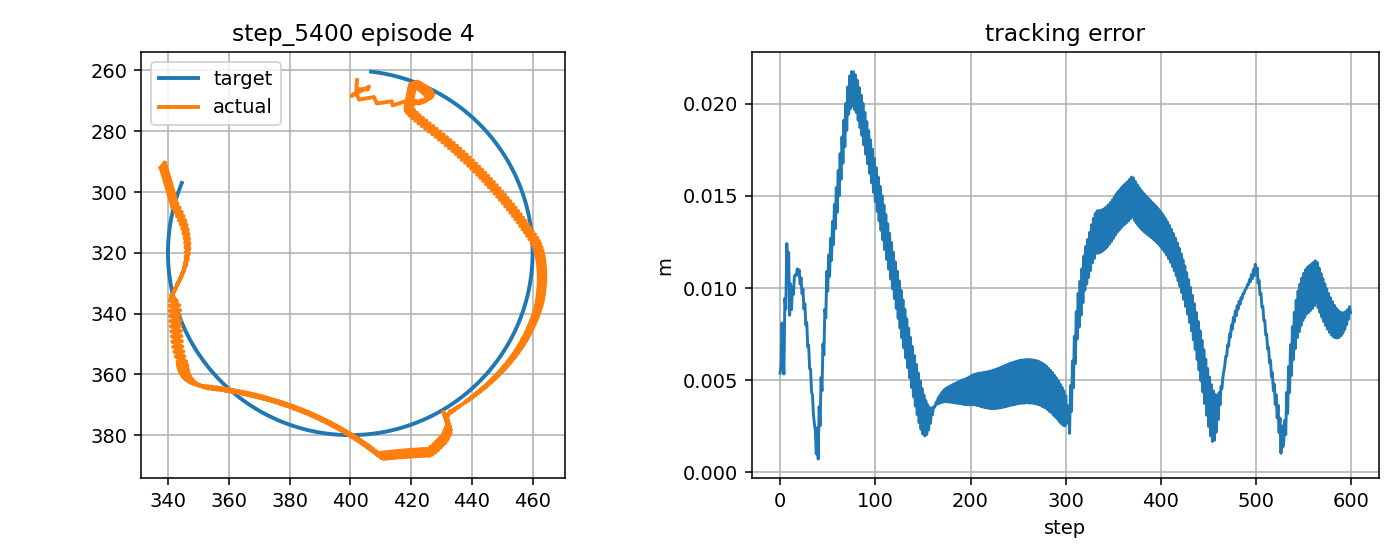

The file beside this chart, header and first rows:
step, t, x_target_px, y_target_px, x_ee_px, y_ee_px, q1, q2, dq1, dq2, tau1, tau2, tau_pd1, tau_pd2, reward, ee_error_px, ee_error_m, q_error_norm, dq_error_norm, action_norm, action_saturation, tau_total_norm, tau_residual_norm, q_abs_max
0, 9.636, 406.8, 260.4, 402.2, 263.2, -2.192, 1.49, -1.667, 1.667, -3.561, 5.329, -0.5248, 0.9755, 0.6453, 5.387, 0.005387, 0.0404, 2.422, 1.062, 0.0, 6.41, 5.308, 2.192
1, 9.653, 407.3, 260.4, 402.2, 263.2, -2.192, 1.49, 0.0, 0.0, 12.31, -8.335, 17.22, -13.3, 0.7082, 5.789, 0.005789, 0.04155, 0.1173, 1.397, 1.0, 14.87, 6.986, 2.192
2, 9.669, 407.8, 260.5, 402, 266.2, -2.203, 1.517, -0.6939, 1.667, -1.142, 3.858, 0.6243, 0.06051, 0.6015, 8.113, 0.008113, 0.07056, 1.826, 0.8376, 0.0, 4.023, 4.188, 2.203
3, 9.686, 408.3, 260.6, 405.8, 266.2, -2.187, 1.517, 0.9728, 0.0, 6.131, -9.711, 8.064, -14.2, 0.7598, 6.18, 0.00618, 0.06197, 0.8607, 0.9783, 0.0, 11.48, 4.892, 2.187
4, 9.703, 408.8, 260.6, 406.2, 265.3, -2.182, 1.509, 0.2948, -0.5191, -4.93, 0.08071, -9.115, -0.8295, 0.7793, 5.34, 0.00534, 0.05255, 0.5812, 0.8566, 0.0, 4.93, 4.283, 2.182
5, 9.719, 409.3, 260.7, 402.5, 267.3, -2.205, 1.528, -1.372, 1.148, -4.373, 5.974, -2.449, 3.656, 0.5173, 9.448, 0.009448, 0.08215, 1.854, 0.6025, 0.0, 7.403, 3.012, 2.205
6, 9.736, 409.8, 260.8, 402.9, 266.4, -2.2, 1.519, 0.2948, -0.5191, 10.31, -5.439, 15.12, -10.32, 0.5997, 8.862, 0.008862, 0.07318, 0.585, 1.369, 0.0, 11.66, 6.844, 2.2
7, 9.753, 410.3, 260.9, 400.4, 268.4, -2.218, 1.538, -1.074, 1.148, -2.382, 5.115, -1.666, 3.352, 0.4084, 12.42, 0.01242, 0.1002, 1.623, 0.3805, 0.0, 5.642, 1.903, 2.218
8, 9.769, 410.8, 261, 401.9, 267.5, -2.208, 1.53, 0.5922, -0.5191, 8.513, -5.992, 12.75, -10.62, 0.535, 10.98, 0.01098, 0.08793, 0.7388, 1.254, 0.0, 10.41, 6.268, 2.208
9, 9.786, 411.3, 261.1, 402.9, 269.6, -2.211, 1.549, -0.1864, 1.148, -1.733, 3.389, -4.214, 3.058, 0.4745, 11.95, 0.01195, 0.105, 1.145, 0.5007, 0.0, 3.807, 2.503, 2.211
10, 9.803, 411.8, 261.2, 407.8, 268.7, -2.186, 1.54, 1.48, -0.5191, 5.014, -7.775, 3.761, -10.9, 0.7015, 8.532, 0.008532, 0.08425, 1.484, 0.6729, 0.0, 9.251, 3.365, 2.186
11, 9.819, 412.3, 261.3, 408.7, 270.9, -2.189, 1.559, -0.1864, 1.148, -9.103, 1.556, -13.73, 2.787, 0.5128, 10.23, 0.01023, 0.1027, 1.141, 0.9576, 0.0, 9.235, 4.788, 2.189
12, 9.836, 412.7, 261.4, 413.7, 270.2, -2.165, 1.551, 1.48, -0.5191, 2.277, -8.198, 3.123, -11.17, 0.6503, 8.838, 0.008838, 0.08517, 1.486, 0.6174, 0.0, 8.508, 3.087, 2.165
13, 9.853, 413.2, 261.5, 413.9, 271.5, -2.168, 1.563, -0.1864, 0.7226, -10.12, 0.09106, -14.37, 2.519, 0.5312, 10.04, 0.01004, 0.09738, 0.7345, 0.978, 0.0, 10.12, 4.89, 2.168
14, 9.869, 413.7, 261.6, 418.3, 270.1, -2.143, 1.547, 1.48, -0.9441, -0.6435, -5.039, 2.48, -7.789, 0.592, 9.665, 0.009665, 0.07643, 1.698, 0.8323, 0.0, 5.08, 4.162, 2.143
15, 9.886, 414.2, 261.7, 418.6, 271.4, -2.146, 1.559, -0.1864, 0.7226, -11.74, 2.741, -15.02, 6.142, 0.5165, 10.65, 0.01065, 0.08812, 0.7307, 0.945, 0.0, 12.05, 4.725, 2.146
16, 9.903, 414.7, 261.8, 421.7, 270, -2.127, 1.543, 1.131, -0.9441, -1.997, -4.551, 1.831, -7.564, 0.5359, 10.72, 0.01072, 0.0709, 1.433, 0.9744, 0.0, 4.969, 4.872, 2.127
17, 9.919, 415.2, 261.9, 420.5, 271.2, -2.136, 1.555, -0.5358, 0.7226, -11.41, 3.519, -11.96, 6.366, 0.5515, 10.68, 0.01068, 0.08204, 0.923, 0.5801, 0.0, 11.94, 2.9, 2.136
18, 9.936, 415.7, 262.1, 423.6, 269.7, -2.118, 1.54, 1.112, -0.9441, 0.4658, -3.343, 5.091, -7.342, 0.5051, 11.04, 0.01104, 0.06619, 1.423, 1.223, 0.0, 3.375, 6.115, 2.118
19, 9.953, 416.1, 262.2, 422.4, 270.9, -2.127, 1.552, -0.5544, 0.7226, -11.89, 3.855, -12, 6.59, 0.5568, 10.75, 0.01075, 0.0763, 0.9324, 0.5474, 0.0, 12.5, 2.737, 2.127
20, 9.969, 416.6, 262.3, 425, 269.5, -2.111, 1.536, 0.9859, -0.9441, 0.3715, -2.989, 5.063, -7.117, 0.5089, 10.99, 0.01099, 0.06149, 1.34, 1.25, 0.0, 3.012, 6.249, 2.111
21, 9.986, 417.1, 262.5, 423.3, 270.6, -2.122, 1.548, -0.6808, 0.7226, -11.92, 4.681, -10.88, 6.816, 0.5908, 10.22, 0.01022, 0.07065, 1.022, 0.4754, 0.0, 12.81, 2.377, 2.122
22, 10, 417.6, 262.6, 425.9, 269.2, -2.106, 1.532, 0.9859, -0.9441, 1.474, -2.483, 6.262, -6.89, 0.5219, 10.56, 0.01056, 0.05646, 1.343, 1.301, 0.0, 2.888, 6.507, 2.106
23, 10.02, 418.1, 262.8, 424.2, 270.3, -2.117, 1.544, -0.6808, 0.7226, -11.97, 5.141, -10.94, 7.045, 0.616, 9.703, 0.009703, 0.06495, 1.018, 0.4327, 0.0, 13.03, 2.164, 2.117
24, 10.04, 418.5, 262.9, 426.5, 268.9, -2.101, 1.529, 0.9283, -0.9441, 1.403, -2.202, 6.194, -6.659, 0.5484, 9.96, 0.00996, 0.05121, 1.309, 1.309, 0.0, 2.611, 6.544, 2.101
25, 10.05, 419, 263.1, 424.6, 270, -2.114, 1.541, -0.7383, 0.7226, -11.81, 5.894, -10.4, 7.277, 0.6562, 8.869, 0.008869, 0.05905, 1.06, 0.3953, 0.0, 13.2, 1.976, 2.114
26, 10.07, 419.5, 263.3, 427, 268.5, -2.098, 1.525, 0.9246, -0.9441, 1.953, -1.856, 6.768, -6.425, 0.5798, 9.155, 0.009155, 0.04563, 1.311, 1.328, 0.0, 2.694, 6.638, 2.098
27, 10.09, 420, 263.4, 425, 269.6, -2.111, 1.537, -0.7421, 0.7226, -11.64, 6.463, -10.36, 7.512, 0.6943, 8.007, 0.008007, 0.05303, 1.059, 0.3311, 0.0, 13.32, 1.656, 2.111
28, 10.1, 420.4, 263.6, 427.2, 268.1, -2.096, 1.521, 0.8652, -0.9441, 1.998, -1.582, 6.807, -6.188, 0.6245, 8.136, 0.008136, 0.03962, 1.278, 1.332, 0.0, 2.548, 6.659, 2.096
29, 10.12, 420.9, 263.8, 425, 269.2, -2.11, 1.533, -0.8014, 0.7226, -11.26, 7.346, -9.734, 7.751, 0.7469, 6.815, 0.006815, 0.0468, 1.104, 0.3157, 0.0, 13.44, 1.579, 2.11
30, 10.14, 421.4, 263.9, 427.1, 267.7, -2.095, 1.517, 0.8652, -0.9441, 2.649, -1.261, 7.47, -5.948, 0.6743, 6.909, 0.006909, 0.03316, 1.281, 1.345, 0.0, 2.933, 6.724, 2.095
31, 10.15, 421.8, 264.1, 425, 268.8, -2.109, 1.529, -0.8014, 0.7226, -10.91, 7.951, -9.665, 7.993, 0.7955, 5.631, 0.005631, 0.04052, 1.1, 0.2494, 0.0, 13.5, 1.247, 2.109
32, 10.17, 422.3, 264.3, 427, 267.3, -2.095, 1.514, 0.8455, -0.9441, 2.736, -0.994, 7.537, -5.704, 0.7293, 5.611, 0.005611, 0.02649, 1.273, 1.345, 0.0, 2.911, 6.727, 2.095
33, 10.19, 422.8, 264.5, 424.8, 268.4, -2.108, 1.526, -0.8212, 0.7226, -10.51, 8.633, -9.39, 8.238, 0.8459, 4.376, 0.004376, 0.03429, 1.113, 0.2367, 0.0, 13.6, 1.183, 2.108
34, 10.2, 423.2, 264.7, 426.8, 266.9, -2.094, 1.51, 0.8295, -0.9441, 3.035, -0.7096, 7.824, -5.457, 0.7902, 4.185, 0.004185, 0.01949, 1.267, 1.349, 0.0, 3.117, 6.743, 2.094
35, 10.22, 423.7, 264.9, 424.5, 267.9, -2.108, 1.522, -0.8371, 0.7226, -10.03, 9.267, -9.133, 8.487, 0.8911, 3.16, 0.00316, 0.02834, 1.123, 0.238, 0.0, 13.66, 1.19, 2.108
36, 10.24, 424.1, 265.1, 426.4, 266.4, -2.095, 1.506, 0.8134, -0.9441, 3.319, -0.428, 8.089, -5.207, 0.8588, 2.642, 0.002642, 0.01217, 1.261, 1.35, 0.0, 3.347, 6.752, 2.095
37, 10.25, 424.6, 265.3, 424, 267.5, -2.109, 1.518, -0.8533, 0.7226, -9.486, 9.905, -8.858, 8.739, 0.9127, 2.288, 0.002288, 0.0232, 1.133, 0.2649, 0.0, 13.71, 1.325, 2.109
38, 10.27, 425, 265.5, 425.9, 266, -2.096, 1.503, 0.8027, -0.9441, 3.627, -0.148, 8.373, -4.953, 0.94, 1.001, 0.001001, 0.004566, 1.259, 1.351, 0.0, 3.63, 6.754, 2.096
39, 10.29, 425.5, 265.7, 423.5, 267, -2.11, 1.515, -0.864, 0.7226, -8.892, 10.51, -8.622, 8.994, 0.8717, 2.42, 0.00242, 0.01975, 1.139, 0.3081, 0.0, 13.77, 1.54, 2.11
40, 10.3, 426, 265.9, 425.3, 265.5, -2.097, 1.499, 0.7895, -0.9441, 3.901, 0.127, 8.613, -4.696, 0.9592, 0.7285, 0.0007285, 0.003311, 1.255, 1.349, 0.0, 3.903, 6.744, 2.097
41, 10.32, 426.4, 266.1, 422.9, 266.6, -2.111, 1.511, -0.8772, 0.7226, -8.235, 11.09, -8.35, 9.253, 0.796, 3.574, 0.003574, 0.01933, 1.147, 0.3674, 0.0, 13.81, 1.837, 2.111
42, 10.34, 426.9, 266.3, 424.7, 265.1, -2.098, 1.495, 0.7829, -0.9441, 4.217, 0.4047, 8.892, -4.436, 0.874, 2.531, 0.002531, 0.01142, 1.255, 1.346, 0.0, 4.236, 6.73, 2.098
43, 10.35, 427.3, 266.6, 422.2, 266.1, -2.113, 1.507, -0.8838, 0.7226, -7.538, 11.6, -8.135, 9.515, 0.7361, 5.147, 0.005147, 0.02221, 1.15, 0.4348, 0.0, 13.84, 2.174, 2.113
44, 10.37, 427.7, 266.8, 423.9, 264.6, -2.1, 1.492, 0.7658, -0.9441, 4.469, 0.684, 9.111, -4.173, 0.7917, 4.422, 0.004422, 0.01981, 1.249, 1.344, 0.0, 4.521, 6.718, 2.1
45, 10.39, 428.2, 267, 421.3, 265.6, -2.115, 1.504, -0.9008, 0.7226, -6.799, 12.14, -7.802, 9.78, 0.6617, 6.977, 0.006977, 0.02786, 1.161, 0.5133, 0.0, 13.92, 2.567, 2.115
46, 10.4, 428.6, 267.3, 423.1, 264.1, -2.103, 1.488, 0.7658, -0.9441, 4.84, 0.9689, 9.452, -3.906, 0.7103, 6.376, 0.006376, 0.02842, 1.252, 1.342, 0.0, 4.936, 6.711, 2.103
47, 10.42, 429.1, 267.5, 420.5, 265.2, -2.118, 1.5, -0.9009, 0.7226, -6.044, 12.61, -7.632, 10.05, 0.5847, 8.856, 0.008856, 0.03473, 1.158, 0.6023, 0.0, 13.98, 3.011, 2.118
48, 10.44, 429.5, 267.8, 422.2, 263.6, -2.105, 1.484, 0.7473, -0.9441, 5.071, 1.25, 9.621, -3.636, 0.6259, 8.398, 0.008398, 0.03725, 1.246, 1.335, 0.0, 5.223, 6.677, 2.105
49, 10.45, 429.9, 268, 419.5, 264.7, -2.121, 1.496, -0.9194, 0.7226, -5.285, 13.12, -7.269, 10.32, 0.4984, 10.9, 0.0109, 0.0428, 1.171, 0.6863, 0.0, 14.14, 3.431, 2.121
50, 10.47, 430.4, 268.3, 421.6, 263.7, -2.108, 1.486, 0.7473, -0.6334, 5.482, 1.54, 9.995, -3.363, 0.5798, 9.837, 0.009837, 0.04217, 1.001, 1.333, 0.5, 5.695, 6.663, 2.108
51, 10.49, 430.8, 268.5, 419.4, 265.4, -2.123, 1.503, -0.9194, 1.033, -3.677, 10.79, -7.079, 7.931, 0.4649, 11.8, 0.0118, 0.04639, 1.357, 0.889, 0.0, 11.4, 4.445, 2.123
52, 10.5, 431.2, 268.8, 421.5, 264.4, -2.111, 1.492, 0.7473, -0.6334, 6.122, -1.062, 10.19, -5.928, 0.5528, 10.65, 0.01065, 0.04363, 1.004, 1.268, 0.0, 6.214, 6.341, 2.111
53, 10.52, 431.6, 269, 419.3, 266.1, -2.126, 1.51, -0.9194, 1.033, -3.321, 10.51, -6.887, 7.852, 0.4259, 12.71, 0.01271, 0.05048, 1.353, 0.889, 0.0, 11.02, 4.445, 2.126
54, 10.54, 432.1, 269.3, 421.4, 265.1, -2.114, 1.499, 0.7473, -0.6334, 6.442, -1.154, 10.38, -6.005, 0.5211, 11.5, 0.0115, 0.0459, 1.008, 1.249, 0.0, 6.544, 6.247, 2.114
55, 10.55, 432.5, 269.6, 419.2, 266.8, -2.129, 1.516, -0.9194, 1.033, -2.988, 10.21, -6.698, 7.778, 0.3869, 13.62, 0.01362, 0.05491, 1.35, 0.8872, 0.0, 10.64, 4.436, 2.129
56, 10.57, 432.9, 269.8, 421.2, 265.8, -2.117, 1.506, 0.7473, -0.6334, 6.771, -1.244, 10.57, -6.078, 0.4884, 12.36, 0.01236, 0.04883, 1.011, 1.229, 0.0, 6.884, 6.146, 2.117
57, 10.59, 433.3, 270.1, 419, 267.5, -2.132, 1.523, -0.9194, 1.033, -2.67, 9.905, -6.51, 7.706, 0.348, 14.54, 0.01454, 0.05959, 1.347, 0.8851, 0.0, 10.26, 4.426, 2.132
58, 10.6, 433.7, 270.4, 421.1, 266.5, -2.12, 1.512, 0.7473, -0.6334, 7.113, -1.332, 10.75, -6.148, 0.4549, 13.23, 0.01323, 0.05228, 1.014, 1.207, 0.0, 7.237, 6.037, 2.12
59, 10.62, 434.2, 270.7, 418.9, 268.2, -2.135, 1.53, -0.9194, 1.033, -2.372, 9.602, -6.325, 7.637, -0.6909, 15.46, 0.01546, 0.06444, 1.344, 0.8829, 0.0, 9.891, 4.414, 2.135
... 540 more rows
